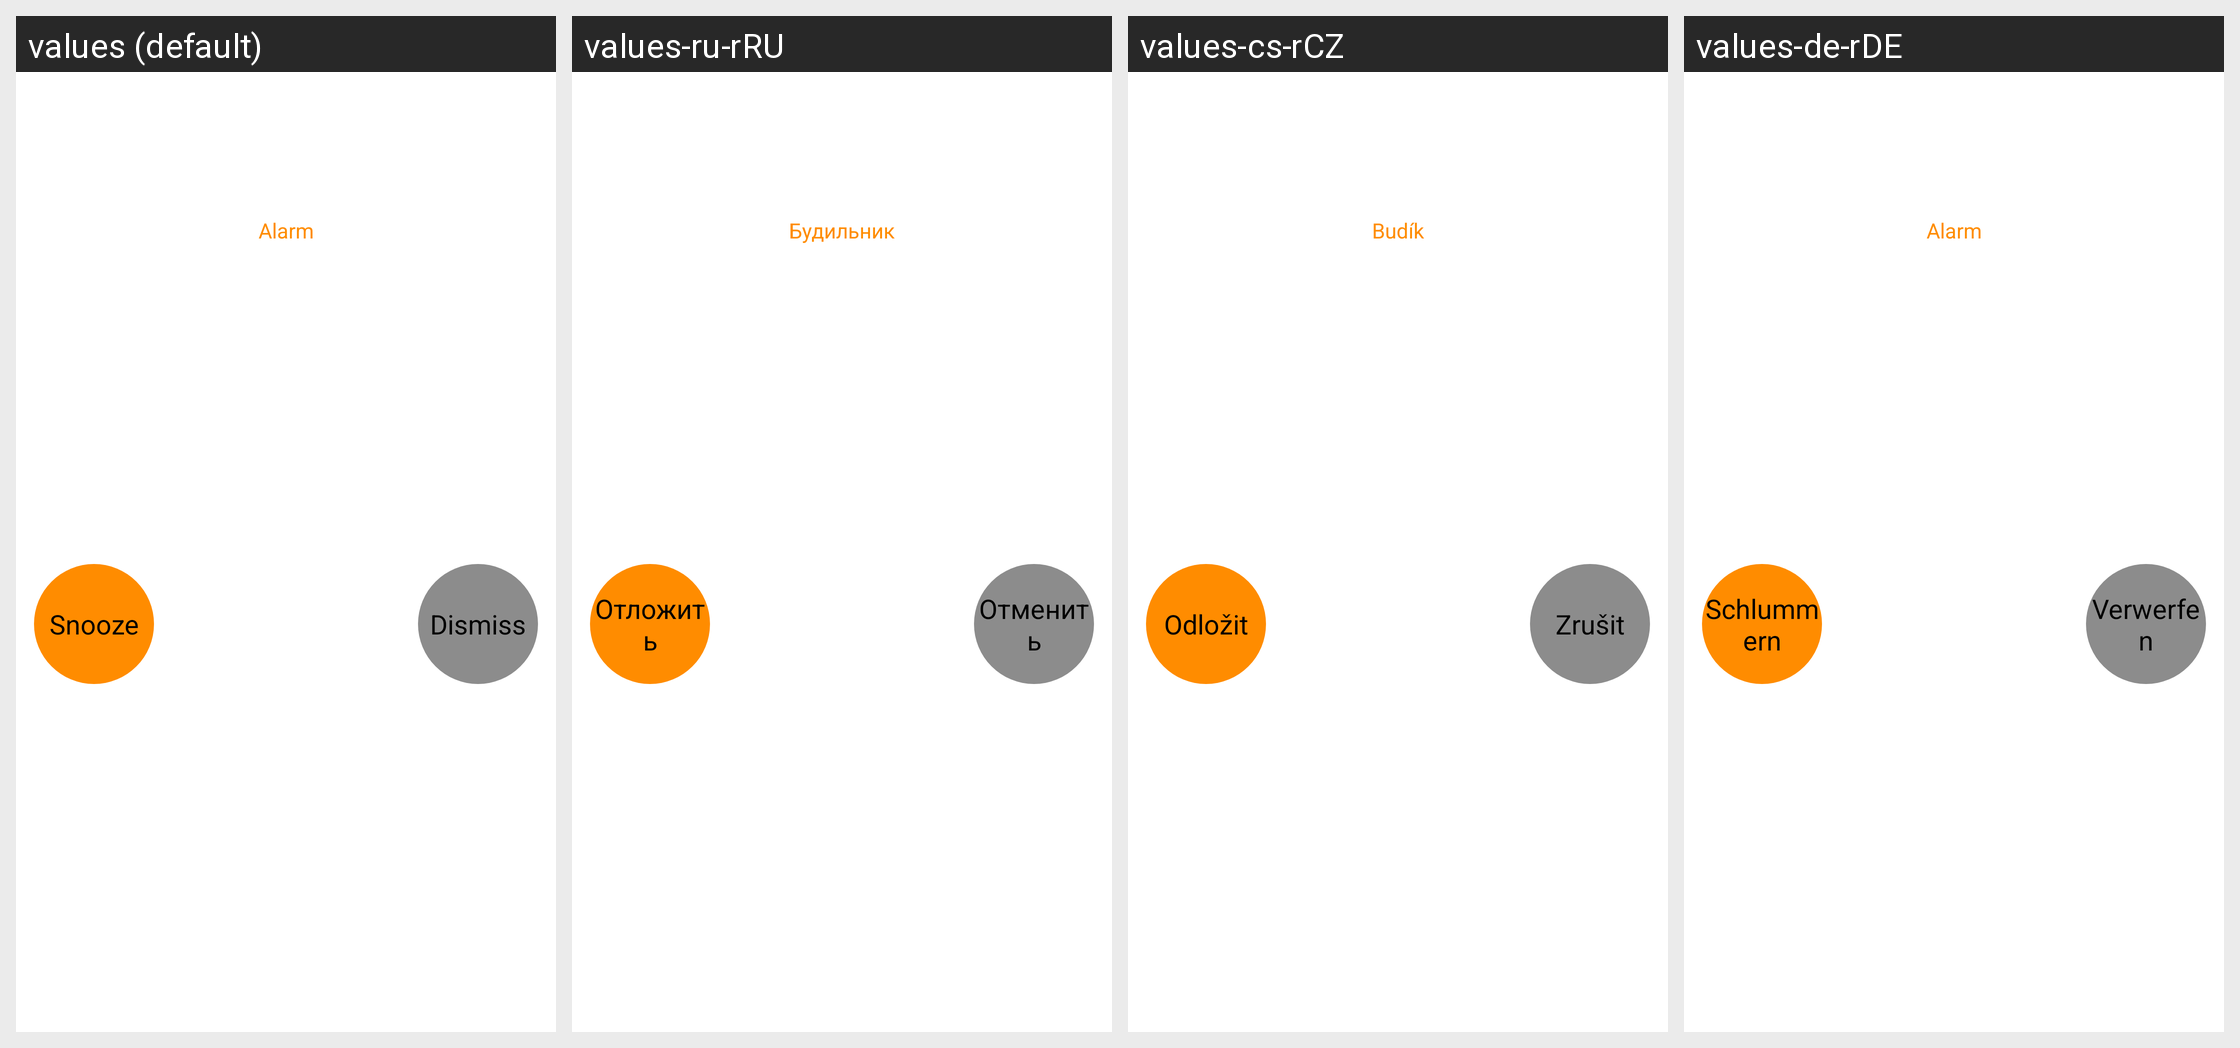

Locale-by-locale string values for the Android screen shown in this grid:
Android screen res/layout/activity_alarm.xml rendered under 4 locales, left to right: values (default), values-ru-rRU, values-cs-rCZ, values-de-rDE. Device: Nexus 5 (rendered at 1080×1920; each locale shown at half size, 540×960, under a caption strip naming it); theme Theme.Transparent.
Other locales in the repository, not shown: values-ar-rSA, values-bg-rBG, values-ca-rES, values-da-rDK, values-el-rGR, values-en-rBR, values-en-rHU, values-es-rES, values-fi-rFI, values-fr-rFR, values-hu-rHU, values-in-rID, values-it, values-it-rIT, values-iw-rIL, values-ja-rJP, values-ko-rKR, values-lv-rLV, values-nl-rNL, values-pl-rPL, values-pt-rBR, values-pt-rPT, values-ro-rRO, values-sk-rSK, values-sr-rSP, values-sv-rSE, values-ta-rIN, values-th-rTH, values-tr-rTR, values-uk-rUA, values-vi-rVN, values-zh-rCN, values-zh-rTW.
Strings drawn on this screen, with the default value and each locale's value (text and hints the layout hard-codes, and strings that could not be matched under every locale, appear in the picture but are not listed):

alarm_snooze
  values: Snooze
  values-ru-rRU: Отложить
  values-cs-rCZ: Odložit
  values-de-rDE: Schlummern

alarm_dismiss
  values: Dismiss
  values-ru-rRU: Отменить
  values-cs-rCZ: Zrušit
  values-de-rDE: Verwerfen

alarm
  values: Alarm
  values-ru-rRU: Будильник
  values-cs-rCZ: Budík
  values-de-rDE: Alarm
